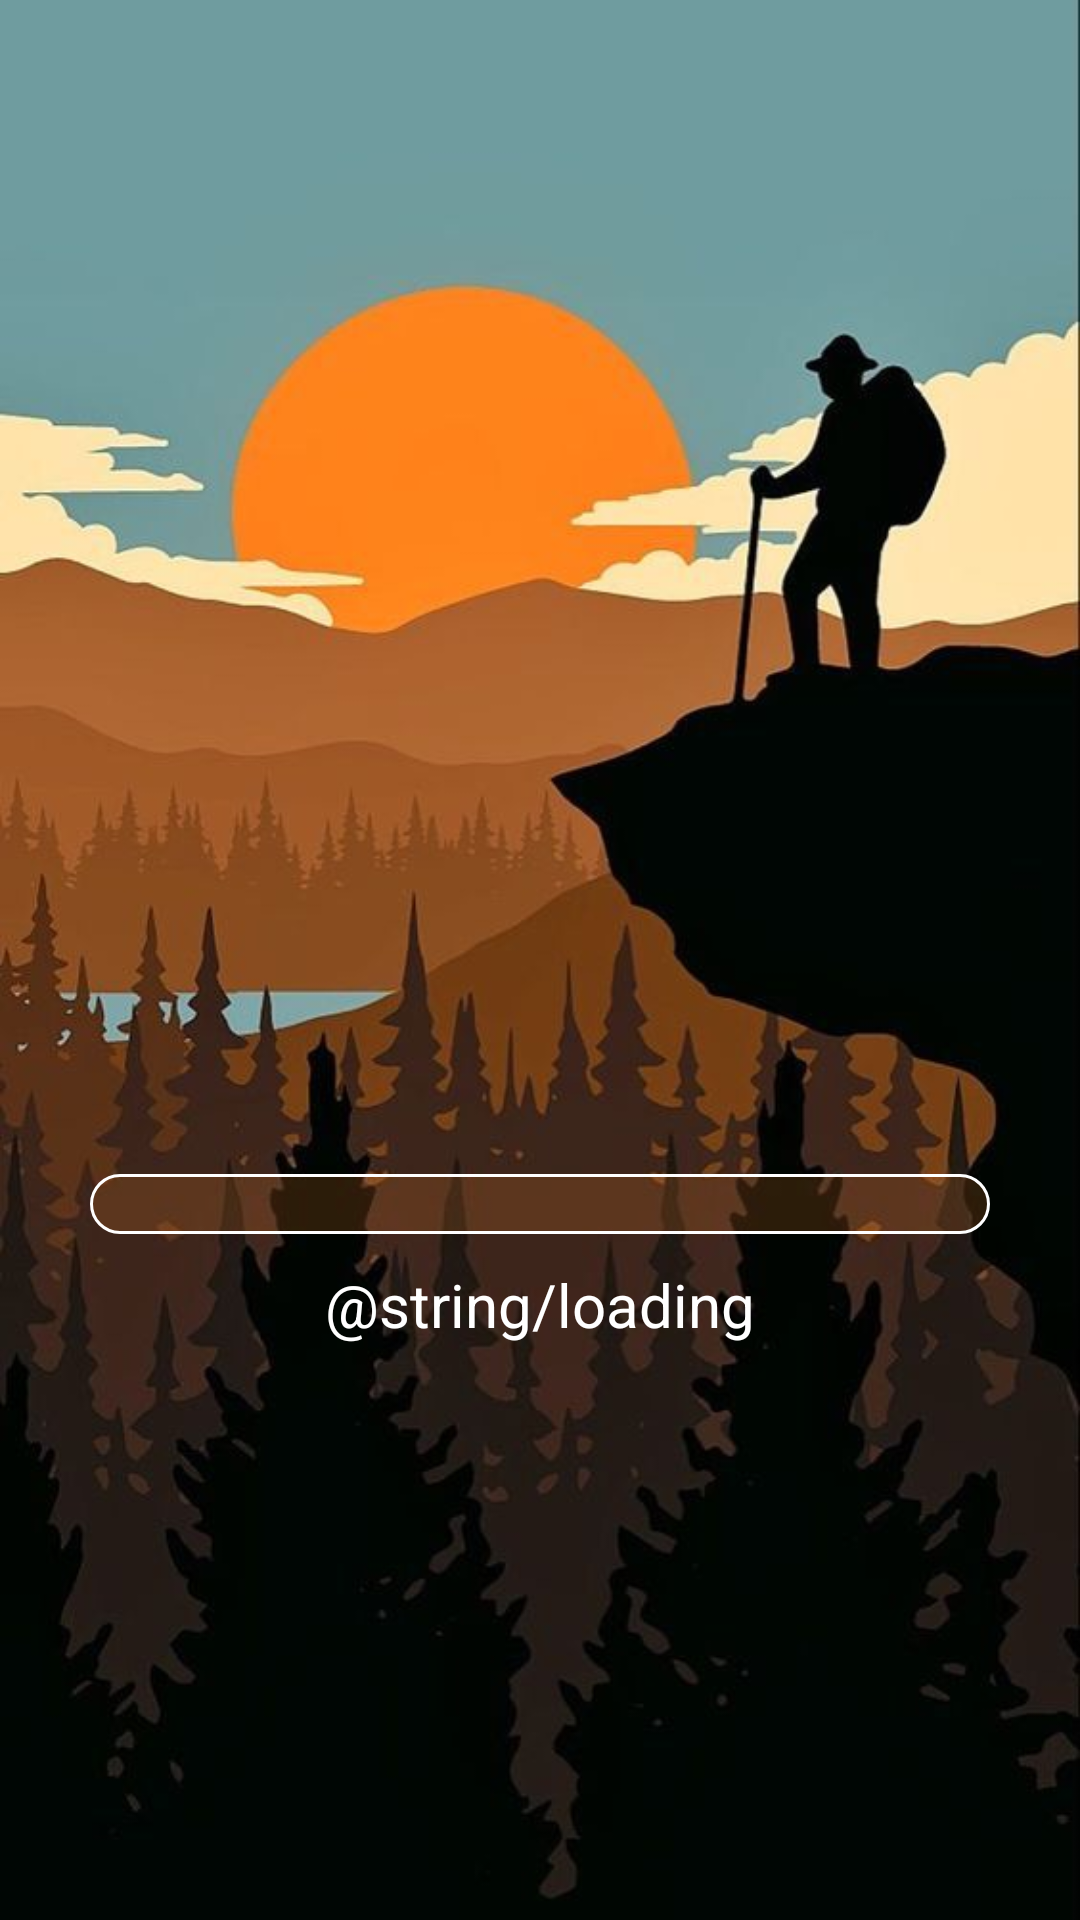

Write the Android layout XML for this screen, with the resource values it uses.
<!-- AndroidManifest.xml: application theme Theme.FlagoPedia -->
<!-- res/layout/activity_splash_screen.xml -->
<?xml version="1.0" encoding="utf-8"?>
<LinearLayout xmlns:android="http://schemas.android.com/apk/res/android"
    xmlns:app="http://schemas.android.com/apk/res-auto"
    xmlns:tools="http://schemas.android.com/tools"
    android:id="@+id/main"
    android:layout_width="match_parent"
    android:layout_height="match_parent"
    android:orientation="vertical"
    android:gravity="center"
    android:background="@drawable/img"
    tools:context=".SplashScreen">


        <ProgressBar
            android:id="@+id/progress_bar"
            style="@android:style/Widget.ProgressBar.Horizontal"
            android:layout_width="300dp"
            android:layout_height="wrap_content"
            android:indeterminate="false"
            android:max="100"
            android:layout_marginTop="200dp"
            android:progressDrawable="@drawable/loading_bar"/>

    <LinearLayout
        android:layout_width="wrap_content"
        android:layout_height="wrap_content">

        <TextView
            android:layout_width="wrap_content"
            android:layout_height="wrap_content"
            android:text="@string/loading"
            android:textSize="20sp"
            android:textColor="@color/white"
            android:layout_marginTop="10dp"/>

    </LinearLayout>

</LinearLayout>
<!-- resources referenced by this layout -->
<resources>
  <color name="white">#FFFFFFFF</color>
  <!-- drawable img: png bitmap (drawable, 399073 bytes) -->
  <!-- drawable loading_bar (drawable) -->
  <?xml version="1.0" encoding="utf-8"?>
  <layer-list xmlns:android="http://schemas.android.com/apk/res/android">
  
      <item android:id="@android:id/background">
          <shape>
              <corners android:radius="15dp"/>
              <solid android:color="#33D67A2A"/>
              <stroke android:width="1dp" android:color="@color/white"/>
          </shape>
      </item>
  
      <item android:id="@android:id/progress">
          <clip>
              <shape>
                  <corners android:radius="20dp"/>
                  <solid android:color="@color/orange"/>
              </shape>
          </clip>
      </item>
  
  </layer-list>
  <style name="Theme.FlagoPedia" parent="Base.Theme.FlagoPedia" />
  <color name="orange">#D67A2A</color>
  <style name="Base.Theme.FlagoPedia" parent="Theme.Material3.DayNight.NoActionBar">
          
          
      </style>
</resources>
